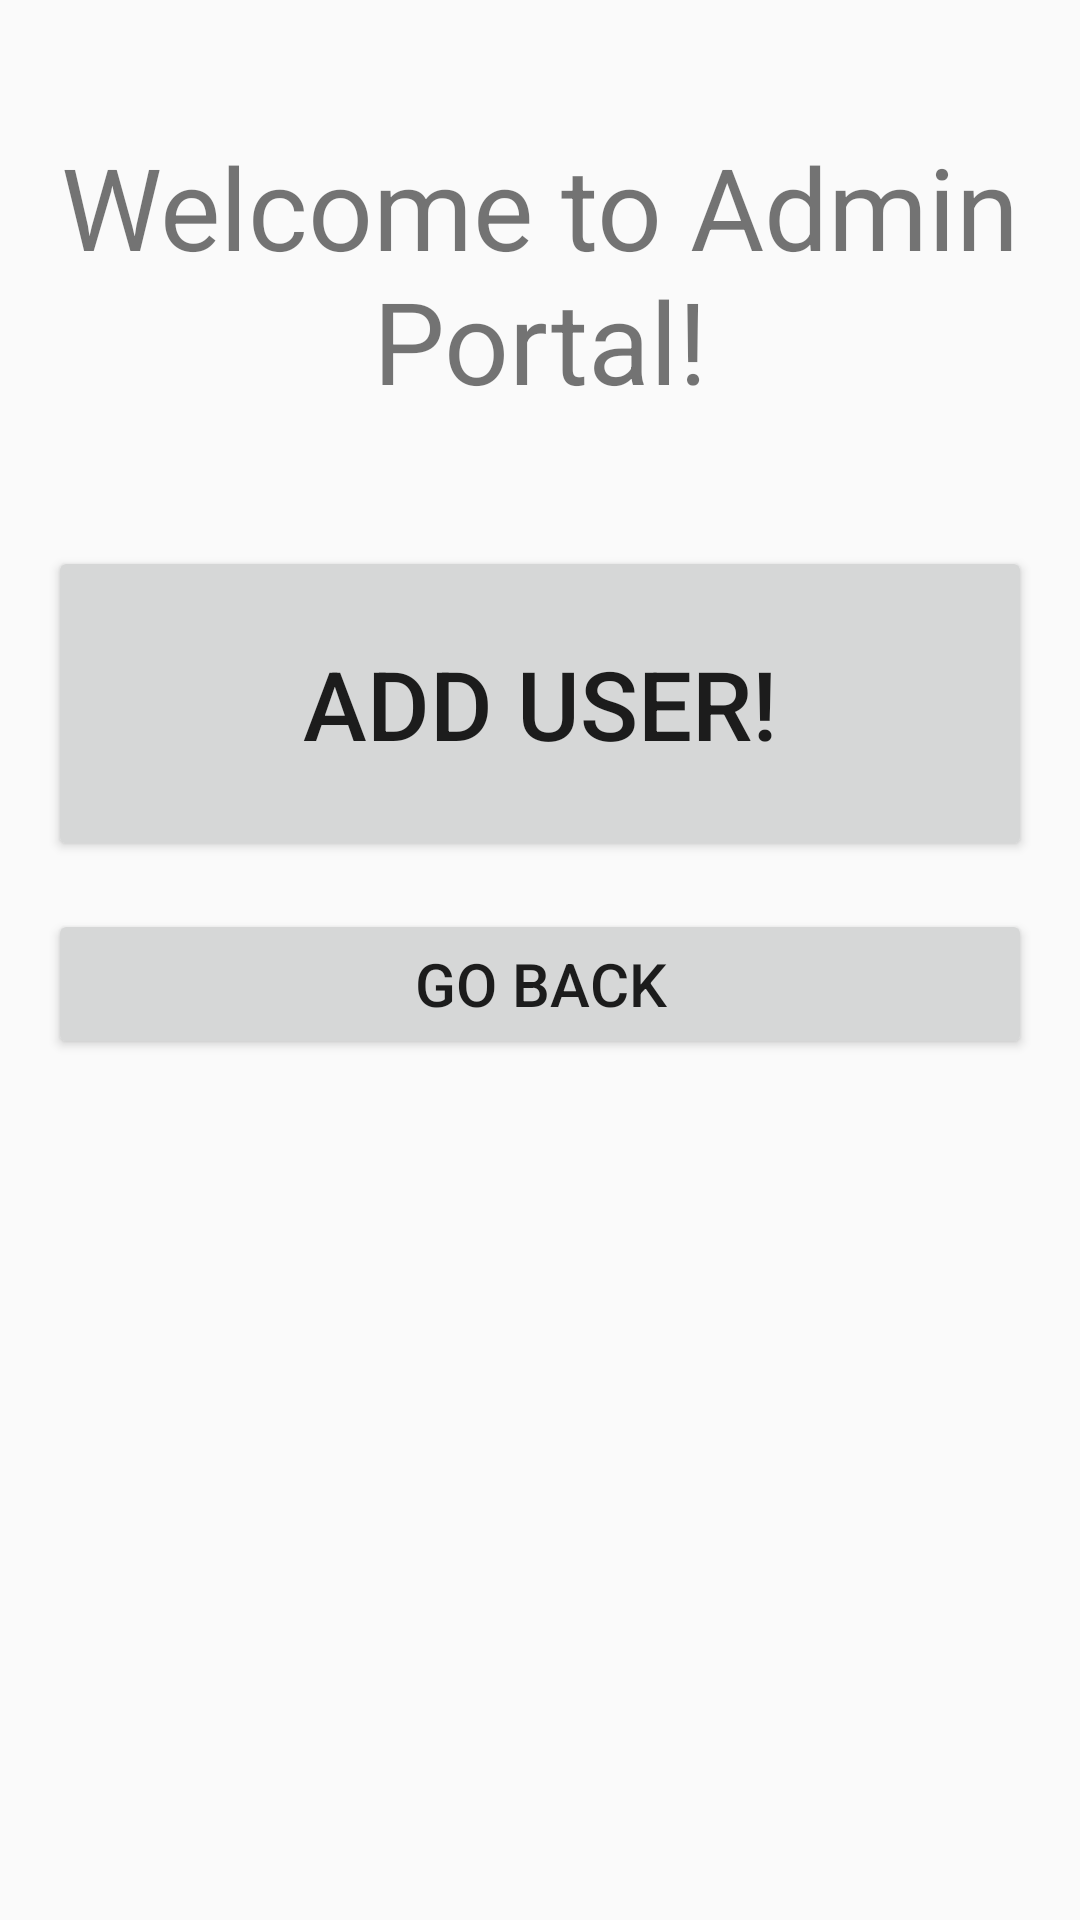

Produce the Android XML layout that renders to this screen, including the resource entries it uses.
<!-- AndroidManifest.xml: application theme Theme.AppCompat.DayNight.DarkActionBar -->
<!-- res/layout/activity_admin_area.xml -->
<?xml version="1.0" encoding="utf-8"?>
<androidx.constraintlayout.widget.ConstraintLayout xmlns:android="http://schemas.android.com/apk/res/android"
    xmlns:app="http://schemas.android.com/apk/res-auto"
    xmlns:tools="http://schemas.android.com/tools"
    android:id="@+id/main"
    android:layout_width="match_parent"
    android:layout_height="match_parent"
    tools:context=".AdminAreaActivity">

    <TextView
        android:id="@+id/adminPortal"
        android:layout_width="match_parent"
        android:layout_height="150dip"
        android:layout_margin="16dip"
        android:gravity="center"
        android:text="@string/welcome_to_admin_portal"
        android:textSize="38sp"
        app:layout_constraintEnd_toEndOf="parent"
        app:layout_constraintStart_toStartOf="parent"
        app:layout_constraintTop_toTopOf="parent" />



    <Button
        android:id="@+id/AddUserButton"
        android:layout_width="match_parent"
        android:layout_height="105dip"
        android:layout_margin="16dip"
        android:text="@string/add_user"
        android:textSize="32sp"
        app:layout_constraintEnd_toEndOf="parent"
        app:layout_constraintStart_toStartOf="parent"
        app:layout_constraintTop_toBottomOf="@id/adminPortal"

        />

    <Button
        android:id="@+id/GoBackAdmin"
        android:layout_width="match_parent"
        android:layout_height="50dip"
        android:layout_margin="16dip"
        android:text="@string/go_back_admin"
        android:textSize="20sp"
        app:layout_constraintEnd_toEndOf="parent"
        app:layout_constraintStart_toStartOf="parent"
        app:layout_constraintTop_toBottomOf="@id/AddUserButton"

        />

</androidx.constraintlayout.widget.ConstraintLayout>
<!-- resources referenced by this layout -->
<resources>
  <string name="add_user">Add User!</string>
  <string name="go_back_admin">Go Back</string>
  <string name="welcome_to_admin_portal">Welcome to Admin Portal!</string>
</resources>
